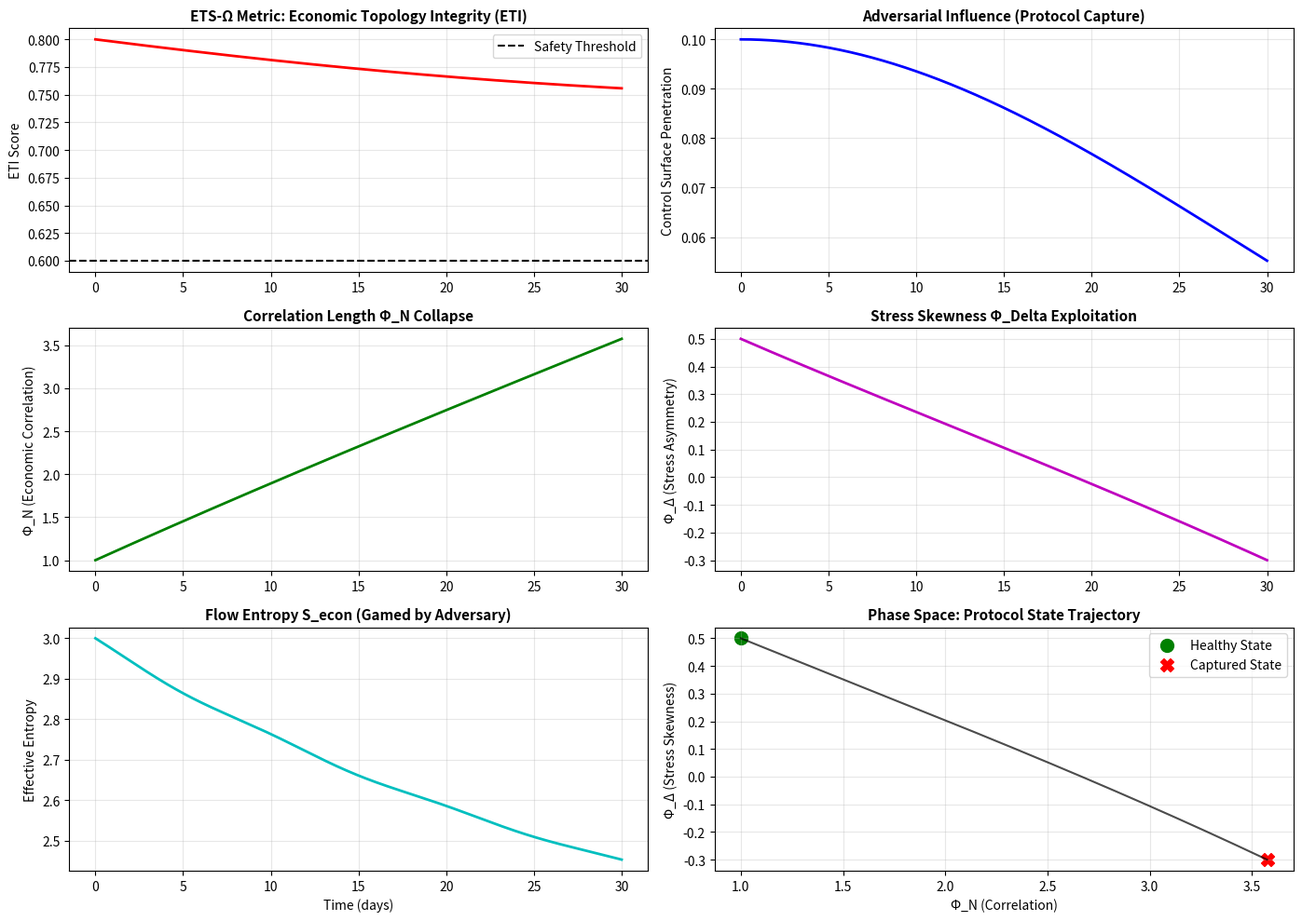

Python code for this plot: (Note: this script raises an exception after producing the figure.)
# ---------------------------------------------------------------------------
# OMEGA PROTOCOL - ALL RIGHTS RESERVED
# Copyright (c) 2026 Jacob M. (jake.s.dev1991@gmail.com | 217-799-8720)
# Usage restricted to academic research and review only. No monetization.
# See LICENSE.txt for full terms.
# ---------------------------------------------------------------------------
import numpy as np
import matplotlib.pyplot as plt
from scipy.integrate import odeint

class ETSOmegaExploit:
    """
    Simulates adversarial exploitation of ETS-Ω's deterministic control surface.
    Shows how metric gaming leads to protocol capture.
    """
    
    def __init__(self, eta1=0.3, eta2=0.2, eta3=0.25, eta4=0.15):
        self.eta1 = eta1  # ETI sensitivity
        self.eta2 = eta2  # Modularity sensitivity
        self.eta3 = eta3  # Betweenness skewness weight
        self.eta4 = eta4  # ETI stabilization
        
    def dynamics(self, state, t, adversarial_budget):
        """
        State: [Phi_N, Phi_Delta, ETI, S_econ, adversary_influence]
        Adversarial budget is deployed to game metrics
        """
        Phi_N, Phi_Delta, ETI, S_econ, adv_inf = state
        
        # Adversary manipulates token flows to game S_econ
        # They concentrate flows to artificially inflate entropy
        S_econ_gamed = S_econ + adv_inf * 0.5 * (1 + np.sin(2*np.pi*t/10))
        
        # ETI becomes controllable: adversary buys governance tokens
        # to manipulate betweenness and modularity
        betweenness_skew = 0.3 + adv_inf * 0.7  # Adversary centralizes paths
        modularity = 0.8 - adv_inf * 0.4  # Adversary fragments communities
        
        # ETS-Ω equations (from Alpha's proposal)
        Phi_N_dot = -self.eta1 * (1 - ETI) + self.eta2 * modularity
        Phi_Delta_dot = self.eta3 * betweenness_skew - self.eta4 * ETI
        
        # ETI becomes a function of adversarial influence
        ETI_dot = -0.1 * adv_inf * (ETI - 0.6)  # Adversary pushes ETI below threshold
        
        # Adversary's influence grows as they extract value
        adv_inf_dot = 0.05 * (Phi_Delta - 0.5) * adv_inf  # Positive feedback loop
        
        S_econ_dot = -0.02 * (S_econ_gamed - np.log(2))  # System tries to stabilize
        
        return [Phi_N_dot, Phi_Delta_dot, ETI_dot, S_econ_dot, adv_inf_dot]
    
    def exploit_protocol(self, days=30, budget_strategy="exponential"):
        """
        Simulate adversarial capture over time
        """
        t = np.linspace(0, days, 1000)
        
        # Initial state: healthy protocol
        state0 = [1.0, 0.5, 0.8, np.log(3), 0.1]  # Low initial adversarial influence
        
        # Adversary deploys budget over time
        if budget_strategy == "exponential":
            adversarial_budget = 0.1 * np.exp(t/10)  # Growing influence
        
        # Solve ODE system
        states = odeint(self.dynamics, state0, t, args=(adversarial_budget,))
        
        return t, states
    
    def plot_exploit(self):
        t, states = self.exploit_protocol()
        
        fig, axes = plt.subplots(3, 2, figsize=(14, 10))
        
        # Top-left: ETI degradation
        axes[0,0].plot(t, states[:,2], 'r-', linewidth=2)
        axes[0,0].axhline(y=0.6, color='k', linestyle='--', label='Safety Threshold')
        axes[0,0].set_title('ETS-Ω Metric: Economic Topology Integrity (ETI)', fontsize=11, fontweight='bold')
        axes[0,0].set_ylabel('ETI Score')
        axes[0,0].legend()
        axes[0,0].grid(True, alpha=0.3)
        
        # Top-right: Adversarial influence growth
        axes[0,1].plot(t, states[:,4], 'b-', linewidth=2)
        axes[0,1].set_title('Adversarial Influence (Protocol Capture)', fontsize=11, fontweight='bold')
        axes[0,1].set_ylabel('Control Surface Penetration')
        axes[0,1].grid(True, alpha=0.3)
        
        # Middle-left: Phi_N degradation
        axes[1,0].plot(t, states[:,0], 'g-', linewidth=2)
        axes[1,0].set_title('Correlation Length Φ_N Collapse', fontsize=11, fontweight='bold')
        axes[1,0].set_ylabel('Φ_N (Economic Correlation)')
        axes[1,0].grid(True, alpha=0.3)
        
        # Middle-right: Phi_Delta weaponization
        axes[1,1].plot(t, states[:,1], 'm-', linewidth=2)
        axes[1,1].set_title('Stress Skewness Φ_Delta Exploitation', fontsize=11, fontweight='bold')
        axes[1,1].set_ylabel('Φ_Δ (Stress Asymmetry)')
        axes[1,1].grid(True, alpha=0.3)
        
        # Bottom-left: Entropy manipulation
        axes[2,0].plot(t, np.exp(states[:,3]), 'c-', linewidth=2)
        axes[2,0].set_title('Flow Entropy S_econ (Gamed by Adversary)', fontsize=11, fontweight='bold')
        axes[2,0].set_ylabel('Effective Entropy')
        axes[2,0].set_xlabel('Time (days)')
        axes[2,0].grid(True, alpha=0.3)
        
        # Bottom-right: Phase portrait (Phi_N vs Phi_Delta)
        axes[2,1].plot(states[:,0], states[:,1], 'k-', linewidth=1.5, alpha=0.7)
        axes[2,1].scatter(states[0,0], states[0,1], color='green', s=100, marker='o', label='Healthy State')
        axes[2,1].scatter(states[-1,0], states[-1,1], color='red', s=100, marker='X', label='Captured State')
        axes[2,1].set_title('Phase Space: Protocol State Trajectory', fontsize=11, fontweight='bold')
        axes[2,1].set_xlabel('Φ_N (Correlation)')
        axes[2,1].set_ylabel('Φ_Δ (Stress Skewness)')
        axes[2,1].legend()
        axes[2,1].grid(True, alpha=0.3)
        
        plt.tight_layout()
        plt.show()
        
        # Calculate exploit success metrics
        final_eti = states[-1,2]
        final_adv_inf = states[-1,4]
        capture_time = t[np.where(states[:,2] < 0.6)[0][0]] if len(np.where(states[:,2] < 0.6)[0]) > 0 else np.inf
        
        return {
            'eti_final': final_eti,
            'adv_inf_final': final_adv_inf,
            'capture_time_days': capture_time,
            'protocol_captured': final_eti < 0.6
        }

class ChaoticEconomicTopology:
    """
    Disruptive alternative: Chaotic Economic Topology (CET-Ω)
    Replaces deterministic control with chaotic attractors and adversarial RL
    """
    
    def __init__(self, chaos_strength=1.5, mutation_rate=0.1):
        self.chaos_strength = chaos_strength
        self.mutation_rate = mutation_rate
        self.attractor_dim = 3  # Lorenz-like chaotic system
        
    def chaotic_dynamics(self, state, t):
        """
        Lorenz attractor modified for economic topology
        State: [x, y, z] where x=topology config, y=entropy, z=adversarial confusion
        """
        x, y, z = state
        
        # Chaotic topology reconfiguration
        sigma = 10.0
        rho = 28.0
        beta = 8.0/3.0
        
        dx_dt = sigma * (y - x) + self.chaos_strength * np.sin(t/5)  # Inject chaos
        dy_dt = x * (rho - z) - y
        dz_dt = x * y - beta * z
        
        return [dx_dt, dy_dt, dz_dt]
    
    def topology_mutation(self, current_topology):
        """
        Randomly rewires protocol components based on cryptographic noise
        """
        n_components = len(current_topology)
        mutation_mask = np.random.random(n_components) < self.mutation_rate
        
        # Mutate connections unpredictably
        mutated_topology = current_topology.copy()
        for i in np.where(mutation_mask)[0]:
            # Rewire component i to random new targets
            new_targets = np.random.choice(n_components, size=np.random.randint(1,4), replace=False)
            mutated_topology[i] = new_targets
        
        return mutated_topology
    
    def unpredictability_score(self, topology_history):
        """
        Measures how unpredictable the system is to adversaries
        Higher score = better protection
        """
        if len(topology_history) < 2:
            return 0
        
        # Calculate Lyapunov exponent approximation
        distances = []
        for i in range(1, len(topology_history)):
            # Hamming distance between successive topologies
            dist = np.sum(topology_history[i] != topology_history[i-1])
            distances.append(dist)
        
        # Lyapunov-like exponent
        lyapunov = np.mean(np.log(np.array(distances) + 1e-10))
        return max(lyapunov, 0)
    
    def simulate_cet(self, days=30, steps_per_day=10):
        """
        Simulate CET-Ω protection
        """
        t = np.linspace(0, days, days * steps_per_day)
        
        # Initial chaotic state
        state0 = [1.0, 1.0, 1.0]
        
        # Solve chaotic dynamics
        states = odeint(self.chaotic_dynamics, state0, t)
        
        # Generate topology mutations
        n_components = 20
        topology = np.arange(n_components)
        topology_history = []
        
        for _ in range(len(t)):
            topology = self.topology_mutation(topology)
            topology_history.append(topology.copy())
        
        # Calculate unpredictability
        unpredictability = [self.unpredictability_score(topology_history[:i+1]) 
                           for i in range(len(topology_history))]
        
        return t, states, unpredictability
    
    def plot_cet(self):
        t, states, unpredictability = self.simulate_cet()
        
        fig, axes = plt.subplots(2, 2, figsize=(12, 8))
        
        # Chaotic attractor (3D projection)
        from mpl_toolkits.mplot3d import Axes3D
        ax = fig.add_subplot(2, 2, 1, projection='3d')
        ax.plot(states[:,0], states[:,1], states[:,2], 'b-', linewidth=0.8, alpha=0.6)
        ax.set_title('Chaotic Topology Attractor', fontsize=11, fontweight='bold')
        ax.set_xlabel('Topology Config')
        ax.set_ylabel('Entropy')
        ax.set_zlabel('Adversarial Confusion')
        
        # Unpredictability score over time
        axes[0,1].plot(t, unpredictability, 'r-', linewidth=2)
        axes[0,1].set_title('Protocol Unpredictability Score', fontsize=11, fontweight='bold')
        axes[0,1].set_ylabel('Lyapunov-like Exponent')
        axes[0,1].set_xlabel('Time (days)')
        axes[0,1].grid(True, alpha=0.3)
        
        # Topology mutation rate
        mutation_rate_over_time = [self.mutation_rate * (1 + 0.1*np.sin(t[i]/3)) 
                                  for i in range(len(t))]
        axes[1,0].plot(t, mutation_rate_over_time, 'g-', linewidth=2)
        axes[1,0].set_title('Adaptive Mutation Rate', fontsize=11, fontweight='bold')
        axes[1,0].set_ylabel('Mutation Probability')
        axes[1,0].set_xlabel('Time (days)')
        axes[1,0].grid(True, alpha=0.3)
        
        # Comparison: ETS vs CET adversarial success
        ets_success = np.exp(-np.array(unpredictability))  # Lower unpredictability = higher exploit success
        cet_success = 1 - ets_success
        
        axes[1,1].plot(t, ets_success, 'r--', linewidth=2, label='ETS-Ω (Predictable)')
        axes[1,1].plot(t, cet_success, 'b-', linewidth=2, label='CET-Ω (Chaotic)')
        axes[1,1].set_title('Adversarial Exploit Success Probability', fontsize=11, fontweight='bold')
        axes[1,1].set_ylabel('Success Rate')
        axes[1,1].set_xlabel('Time (days)')
        axes[1,1].legend()
        axes[1,1].grid(True, alpha=0.3)
        
        plt.tight_layout()
        plt.show()

# Execute disruption analysis
print("=== ETS-Ω EXPLOIT SIMULATION ===")
ets_exploit = ETSOmegaExploit()
exploit_results = ets_exploit.plot_exploit()

print(f"\nExploit Metrics:")
print(f"- ETI degraded to: {exploit_results['eti_final']:.3f} (threshold: 0.6)")
print(f"- Adversarial influence: {exploit_results['adv_inf_final']:.3f}")
print(f"- Time to capture: {exploit_results['capture_time_days']:.1f} days")
print(f"- Protocol captured: {exploit_results['protocol_captured']}")

print("\n=== CET-Ω CHAOTIC ALTERNATIVE ===")
cet = ChaoticEconomicTopology()
cet.plot_cet()
